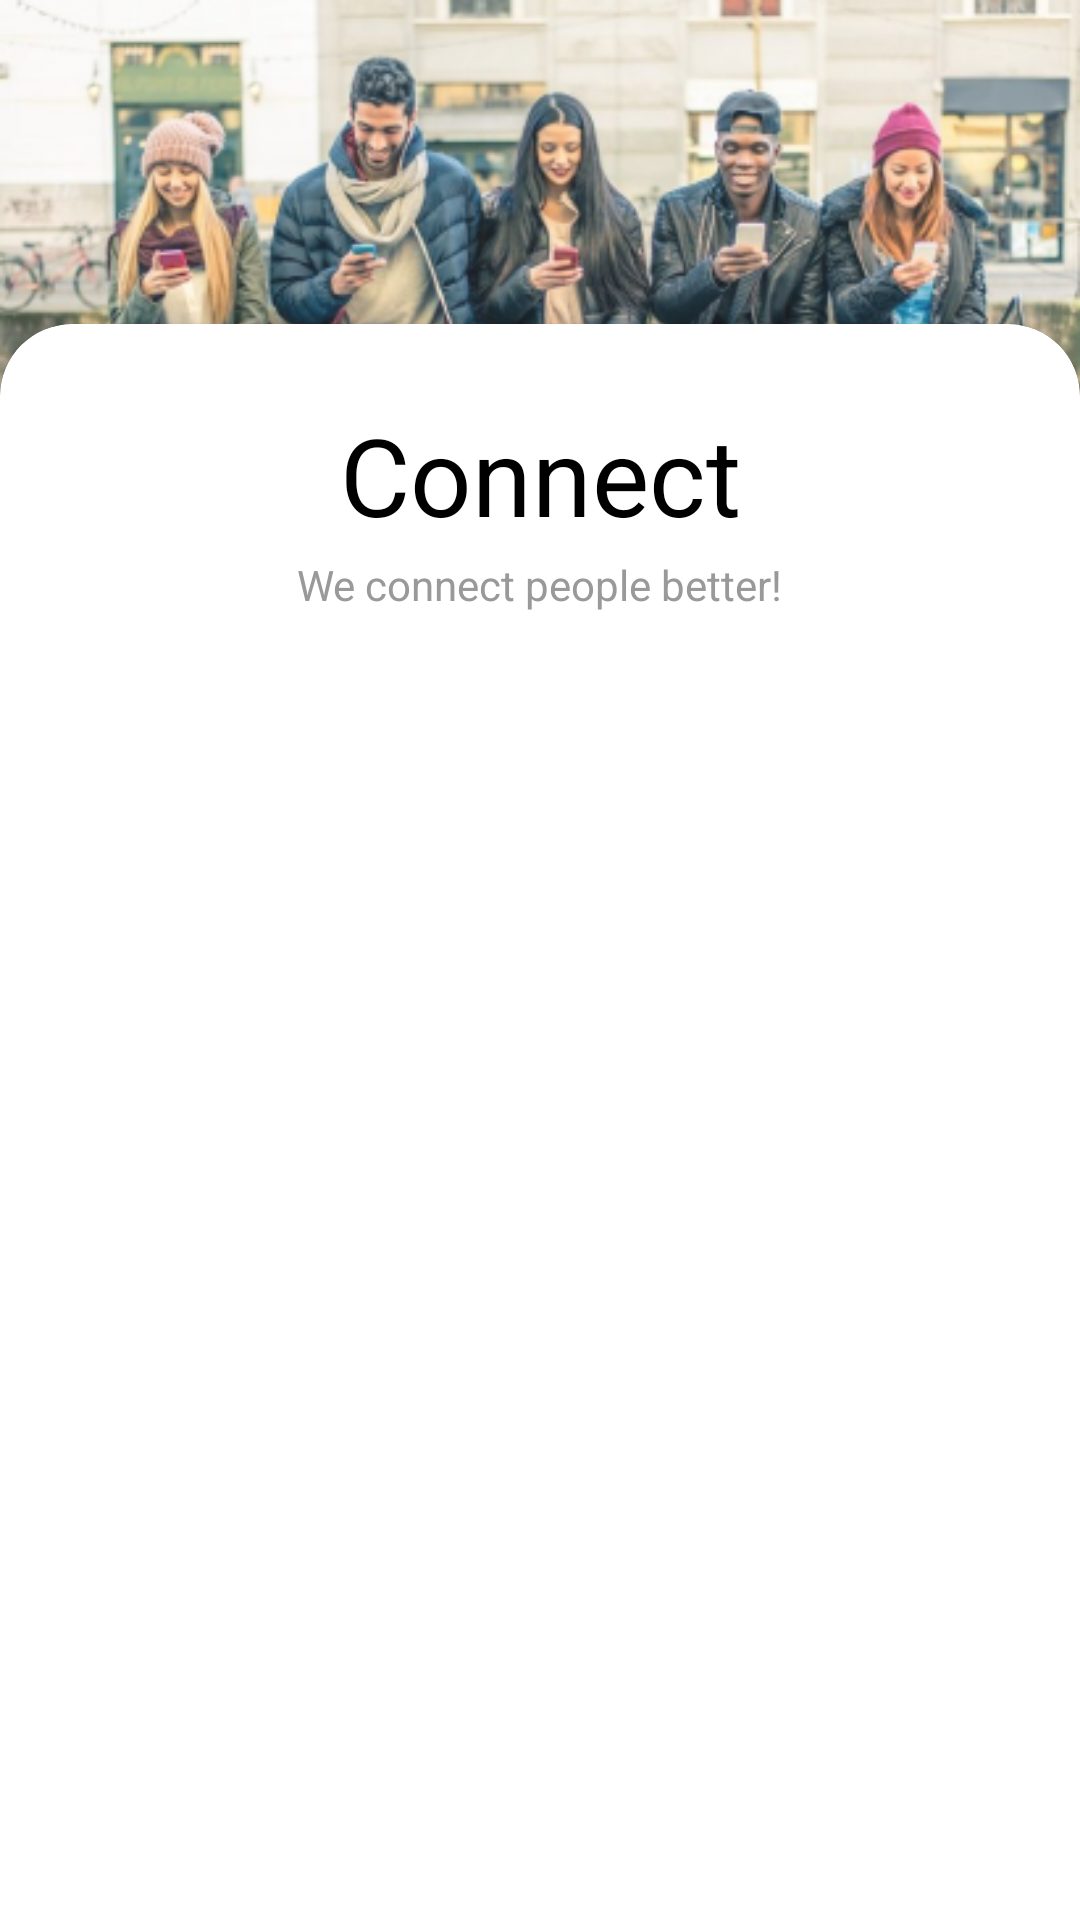

Android layout source for this screen:
<!-- AndroidManifest.xml: application theme Theme.Connect -->
<!-- res/layout/landing_page.xml -->
<?xml version="1.0" encoding="utf-8"?>
<ScrollView xmlns:android="http://schemas.android.com/apk/res/android"
    xmlns:app="http://schemas.android.com/apk/res-auto"
    xmlns:tools="http://schemas.android.com/tools"
    android:layout_width="match_parent"
    android:layout_height="match_parent"
    android:fillViewport="true">
<androidx.constraintlayout.widget.ConstraintLayout
    android:layout_width="match_parent"
    android:layout_height="wrap_content"
    android:background="@drawable/backgound"
    >
    <androidx.cardview.widget.CardView
        android:id="@+id/OtpCardView"
        android:layout_width="match_parent"
        android:layout_height="match_parent"
        android:layout_marginTop="108dp"
        android:layout_marginBottom="-24dp"
        app:cardCornerRadius="24dp"
        app:layout_constraintBottom_toBottomOf="parent"
        app:layout_constraintEnd_toEndOf="parent"
        app:layout_constraintStart_toStartOf="parent"
        app:layout_constraintTop_toTopOf="parent">
    <androidx.constraintlayout.widget.ConstraintLayout
        android:layout_width="match_parent"
        android:layout_height="match_parent"
        android:paddingBottom="40dp">

        <TextView
            android:id="@+id/textView2"
            android:layout_width="wrap_content"
            android:layout_height="wrap_content"
            android:layout_marginTop="26dp"
            android:text="Connect"
            android:textColor="@color/black"
            android:textSize="36sp"
            app:layout_constraintEnd_toEndOf="parent"
            app:layout_constraintStart_toStartOf="parent"
            app:layout_constraintTop_toTopOf="parent" />

        <TextView
            android:id="@+id/textView3"
            android:layout_width="wrap_content"
            android:layout_height="wrap_content"
            android:layout_marginTop="3dp"
            android:text="We connect people better!"
            android:textSize="14sp"
            android:textColor="#999999"
            app:layout_constraintEnd_toEndOf="parent"
            app:layout_constraintStart_toStartOf="parent"
            app:layout_constraintTop_toBottomOf="@+id/textView2" />
    </androidx.constraintlayout.widget.ConstraintLayout>
    </androidx.cardview.widget.CardView>
</androidx.constraintlayout.widget.ConstraintLayout>
</ScrollView>
<!-- resources referenced by this layout -->
<resources>
  <color name="black">#FF000000</color>
  <!-- drawable backgound (drawable) -->
  <?xml version="1.0" encoding="utf-8"?>
  <bitmap xmlns:android="http://schemas.android.com/apk/res/android"
      android:src="@drawable/people" android:alpha="0.9"/>
  <style name="Theme.Connect" parent="Theme.MaterialComponents.Light.NoActionBar">
          
          <item name="colorPrimary">@color/purple_500</item>
          <item name="colorPrimaryVariant">@color/black</item>
          <item name="colorOnPrimary">@color/white</item>
          
          <item name="colorSecondary">@color/teal_200</item>
          <item name="colorSecondaryVariant">@color/teal_700</item>
          <item name="colorOnSecondary">@color/black</item>
          
          <item name="android:statusBarColor" tools:targetApi="l">?attr/colorPrimaryVariant</item>
          
          <item name="android:navigationBarColor">@color/black</item>
      </style>
  <!-- drawable people: png bitmap (drawable, 235628 bytes) -->
  <color name="purple_500">#FF000000</color>
  <color name="white">#FFFFFFFF</color>
  <color name="teal_200">#FF03DAC5</color>
  <color name="teal_700">#FF018786</color>
</resources>
